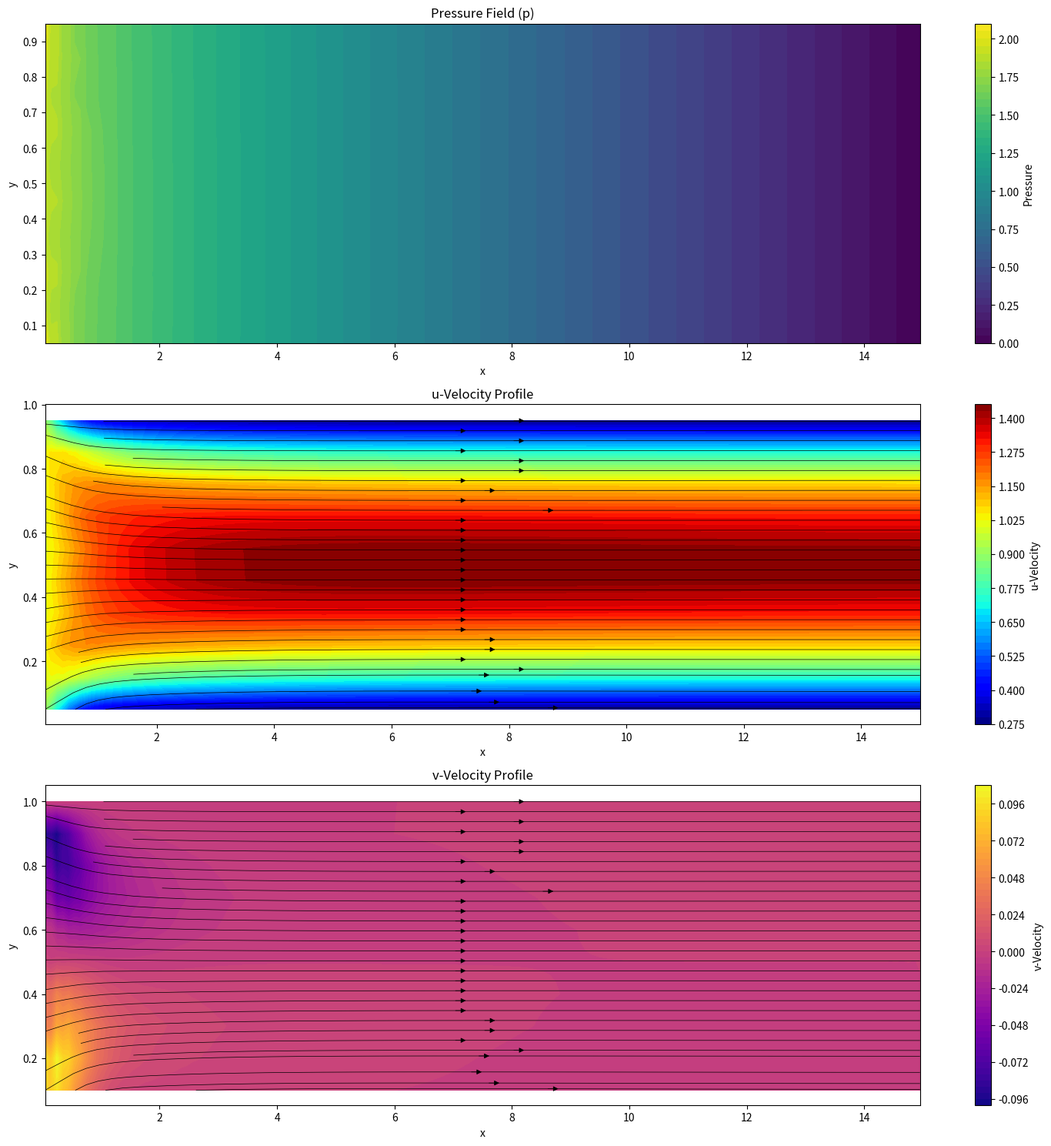

The matplotlib source for this figure:
# -*- coding: utf-8 -*-
"""
Created on Mon Nov 25 18:32:24 2024

@author: Amogh Amonkar
"""
import numpy as np
from tqdm import tqdm
import matplotlib.pyplot as plt 

if __name__ == "__main__":

    #Setting length of the pipe
    #Discretization parameters in x direction
    x_start = 0
    x_end = 15
    dx = 0.1
    
    #Creating grids for p, u and v in x dir
    px_grid = np.arange(x_start-(dx/2),x_end+(dx),dx)
    uFx_grid = np.arange(x_start,x_end+(dx),dx)
    vFx_grid = np.arange(x_start-(dx/2),x_end+(dx),dx)

    #Setting diameter of the pipe
    #Discretization parameters in y direction
    y_start = 0
    y_end = 1
    dy = 0.1
    
    #Creating grids for p, u and v in y dir
    py_grid = np.arange(y_start-(dy/2),y_end+(dy),dy)
    uFy_grid = np.arange(y_start-(dy/2),y_end+(dy),dy)
    vFy_grid = np.arange(y_start,y_end+(dy),dy)
    
    #Discretization parameters for t
    t_start = 0
    t_end = 30
    dt = 0.01
    
    #Creating grid for time
    t_grid = np.arange(t_start,t_end,dt)

    #Kinematic Viscosity
    nu = 0.01

    #Inital velocities
    p_old = np.zeros((len(px_grid),len(py_grid)))
    u_old = np.zeros((len(uFx_grid),len(uFy_grid)))
    v_old = np.zeros((len(vFx_grid),len(vFy_grid)))
    
    #Intermediate velocities
    uF = np.zeros_like(u_old)
    vF = np.zeros_like(v_old)
    
    #Corrected velocities
    p_new = np.zeros((len(px_grid),len(py_grid)))
    u_new = np.zeros((len(uFx_grid),len(uFy_grid)))
    v_new = np.zeros((len(vFx_grid),len(vFy_grid)))

    #Pressue Poisson Eqn
    Max_iter = 150
    Convergence_Tol = 0.001

    #Applying boundary conditions on pressure field
    #p_in = 5*98066.5
    #p_old[1,1:-1] = p_in 
    #Pressure at Inlet
    p_old[0,1:-1] = p_old[1,1:-1]
    #Pressure at Outlet
    p_old[-1,1:-1] = -p_old[-2,1:-1]
    #Bottom Wall
    p_old[:,0] = p_old[:,1]
    #Upper Wall
    p_old[:,-1] = p_old[:,-2]

    #Inlet velocity
    u_in = 1
    #Setting inlet velocity
    u_old[0,:] = u_in
    #Bottom Boundary
    u_old[:,0] = -u_old[:,1]
    #Top Boundary
    u_old[:,-1] = -u_old[:,-2]
    #Outlet velocity
    u_old[-1,1:-1] = u_old[-2,1:-1]
    
    for iter in tqdm(range(len(t_grid))):
    #for iter in tqdm(range(12)):
        
        Co_num = max(u_in, np.max(u_old)) * dt / dx
        if Co_num > 1:
            raise ValueError("Courant Number greater than 1")
        
        #Calculating u
        #Diffusion in x direction
        diff_x = (nu*((u_old[2:,1:-1] + u_old[:-2,1:-1] - 2*u_old[1:-1,1:-1])/(dx**2) + 
                      (u_old[1:-1,2:] + u_old[1:-1,:-2] - 2*u_old[1:-1,1:-1])/(dy**2)))
        
        #Advection in x direction
        advec_x = (((u_old[1:-1,1:-1] + u_old[2:,1:-1])**2 - (u_old[1:-1,1:-1] + u_old[:-2,1:-1])**2)/(4*dx) +
                    ((v_old[1:-2,1:] + v_old[2:-1,1:])*(u_old[1:-1,1:-1] + u_old[1:-1,2:]) - 
                     (v_old[1:-2,:-1] + v_old[2:-1,:-1])*(u_old[1:-1,:-2] + u_old[1:-1,1:-1]))/(4*dy))
        
        #Explicit Euler
        uF[1:-1,1:-1] = u_old[1:-1,1:-1] + dt*(diff_x - advec_x)
        
        #Boundary Conditions
        #Inlet velocity
        uF[0,1:-1] = u_in
        #Bottom Boundary
        uF[:,0] = -uF[:,1]
        #Top Boundary
        uF[:,-1] = -uF[:,-2]
        #Outlet velocity
        uF[-1,1:-1] = uF[-2,1:-1]
        
        #Calculating v
        #Diffusion in y direction
        diff_y = (nu*((v_old[2:,1:-1] + v_old[:-2,1:-1] - 2*v_old[1:-1,1:-1])/(dx**2) + 
                      (v_old[1:-1,2:] + v_old[1:-1,:-2] - 2*v_old[1:-1,1:-1])/(dy**2)))
        
        #Advection in y direction
        advec_y = (((v_old[1:-1,1:-1] + v_old[1:-1,2:])**2 - (v_old[1:-1,1:-1] + v_old[1:-1,:-2])**2)/(4*dy) +
                   ((u_old[:-1,1:-2] + u_old[:-1,2:-1])*(v_old[2:,1:-1] + v_old[1:-1,1:-1]) - 
                    (u_old[1:,1:-2] + u_old[1:,2:-1])*(v_old[1:-1,1:-1] + v_old[:-2,1:-1]))/(4*dx))
        
        #Explicit Euler
        vF[1:-1,1:-1] = v_old[1:-1,1:-1] + dt*(diff_y - advec_y)
        
        #Boundary Conditions
        #Inlet velocity
        vF[0,1:-1] = -vF[1,1:-1]
        #Bottom Boundary
        vF[:,0] = 0
        #Top Boundary
        vF[:,-1] = 0
        #Outlet velocity
        vF[-1,1:-1] = vF[-2,1:-1]
        
        #Computing Div of velocities
        Div_v = (uF[1:,1:-1] - uF[:-1,1:-1])/(dx) + (vF[1:-1,1:] - vF[1:-1,:-1])/(dy)

        #b matrix for pressure poisson
        b = Div_v/dt
        
        #Solving pressure poisson equation
        loop_count = 0
        error = 10
        
        while (error >= Convergence_Tol and loop_count < Max_iter):
            
            p_new[1:-1, 1:-1] = (p_old[2:,1:-1] + p_old[:-2,1:-1] + p_old[1:-1,2:] + p_old[1:-1,:-2] - ((dx**2)*b))*0.25
            
            error = np.max(abs(p_new - p_old))
            
            p_old = np.copy(p_new)
            loop_count += 1
        
        #Applying boundary conditions on pressure field
        #Pressure at Inlet
        #p_new[1,1:-1] = p_in 
        p_new[0,1:-1] = p_new[1,1:-1]
        #Bottom Wall
        p_new[:,0] = p_new[:,1]
        #Upper Wall
        p_new[:,-1] = p_new[:,-2]
        #Pressure at Outlet
        p_new[-1,:] = -p_new[-2,:]
        #p_old after enforcing BCs
        p_old = np.copy(p_new)
        
        #Calculating corrected velocities
        u_new[1:,1:-1] = uF[1:,1:-1] - dt*((p_new[2:,1:-1] - p_new[:-2,1:-1]) / (2 * dx))
        v_new[1:-1,1:] = vF[1:-1,1:] - dt*((p_new[1:-1,2:] - p_new[1:-1,:-2]) / (2 * dy))
        
        #Boundary Conditions
        #Inlet velocity
        u_new[0,1:-1] = u_in
        #Bottom Boundary
        u_new[:,0] = -u_new[:,1]
        #Top Boundary
        u_new[:,-1] = -u_new[:,-2]
        #Outlet velocity
        u_new[-1,:] = u_new[-2,:]
        
        #Boundary Conditions
        #Inlet velocity
        v_new[0,1:-1] = -v_new[0,1:-1]
        #Bottom Boundary
        v_new[:,0] = 0
        #Top Boundary
        v_new[:,-1] = 0
        #Outlet velocity
        v_new[-1,1:-1] = v_new[-2,1:-1]
        
        #Replacing old velocities by new for next iteration
        v_old = np.copy(v_new)
        u_old = np.copy(u_new)
    
    # Meshgrid for plotting
    X_p, Y_p = np.meshgrid(px_grid[1:-1], py_grid[1:-1])  # For pressure
    X_u, Y_u = np.meshgrid(uFx_grid[1:], uFy_grid[1:-1])  # For u-velocity
    X_v, Y_v = np.meshgrid(vFx_grid[1:-1], vFy_grid[1:])  # For v-velocity

    # Create subplots
    fig, axs = plt.subplots(3, 1, figsize=(15, 15))
    
    # Pressure field contour
    c1 = axs[0].contourf(X_p, Y_p, p_new[1:-1, 1:-1].T, levels=50, cmap='viridis')
    axs[0].set_title("Pressure Field (p)")
    axs[0].set_xlabel("x")
    axs[0].set_ylabel("y")
    fig.colorbar(c1, ax=axs[0], label='Pressure')
    
    # u-velocity field contour with streamlines
    c2 = axs[1].contourf(X_u, Y_u, u_new[1:, 1:-1].T, levels=50, cmap='jet')
    axs[1].streamplot(X_u, Y_u, u_new[1:, 1:-1].T, v_new[1:-1, 1:].T, color='k', linewidth=0.5)
    axs[1].set_title("u-Velocity Profile")
    axs[1].set_xlabel("x")
    axs[1].set_ylabel("y")
    fig.colorbar(c2, ax=axs[1], label='u-Velocity')
    
    # v-velocity field contour with streamlines
    c3 = axs[2].contourf(X_v, Y_v, v_new[1:-1, 1:].T, levels=50, cmap='plasma')
    axs[2].streamplot(X_v, Y_v, u_new[1:, 1:-1].T, v_new[1:-1, 1:].T, color='k', linewidth=0.5)
    axs[2].set_title("v-Velocity Profile")
    axs[2].set_xlabel("x")
    axs[2].set_ylabel("y")
    fig.colorbar(c3, ax=axs[2], label='v-Velocity')

    # Adjust layout
    plt.tight_layout()
    plt.show()
